Run: headless pygame with SDL's dummy video driver; simulated clock (each Clock.tick advances the game by its frame time, no real sleeping); random seed 0; keys injected as events and as key.get_pressed() state; mouse plan: one left click at the window centre at the start of phase 2, then a move to the lower-right quarter at the start of phase 3.
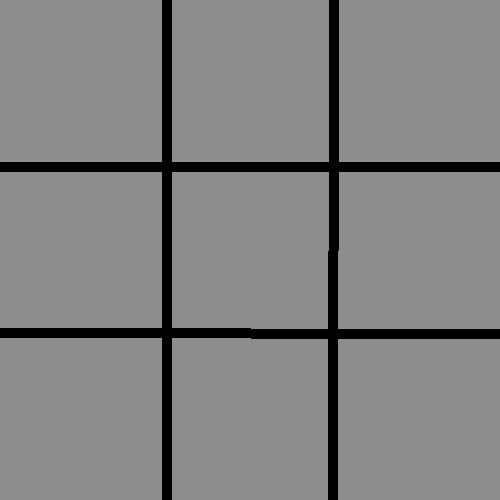
Frame 1 of 4 · flips 1–60 · no input
Frame 2 of 4 · flips 61–180 · clicked the window centre · tapped SPACE, RETURN · held RIGHT (→), D · screen unchanged from frame 1, image omitted
Frame 3 of 4 · flips 181–300 · moved the mouse to the lower-right quarter · held DOWN (↓), S · screen unchanged from frame 2, image omitted
Frame 4 of 4 · flips 301–420 · held LEFT (←), A, UP (↑), W · screen unchanged from frame 3, image omitted

The pygame program that drew these frames:

import pygame
import sys
import random

white = (255,255,255)
black = (0,0,0)
map_size = 500
move ='x'
finish = False
new_map_2 = []
map_to = []
def change_player():
    global move
    if move =='x':
        move ='o'
    else:
        move = 'x'
    return move

def draw_lines():
    global screen_size
    pygame.draw.line(screen,black, (500//3,0),(500//3,500),10)
    pygame.draw.line(screen,black, (0,500//3),(500,500//3),10)
    pygame.draw.line(screen,black, (2*500//3,0),(500//3*2,500),10)
    pygame.draw.line(screen,black, (0,500//3*2),(500,2*500//3),10)

def draw_map(map):
    for y in range(3):
        for x in range(3):
            banner = main_Font.render(map[x][y], False,black)
            screen.blit(banner, ((x * int(map_size / 3) + int (500/9)) ,y * int(map_size /3 )))
            draw_lines()

white = (255,255,255)
black = (0,0,0)
map_size = 500

pygame.init()
screen = pygame.display.set_mode((map_size, map_size))
pygame.display.set_caption("Kółko i Krzyżyk")
#screen.blit(circle_surface, 0)
main_Font = pygame.font.SysFont('Calibri', 170)
banner_Font = pygame.font.SysFont('Calibri', 100)
map = [
    [None,None,None],
    [None,None,None],
    [None,None,None]
    ]

pygame.font.init()
screen.fill((141,141,141))
draw_map(map)

def check_the_map_ending(map):
    for y in range(3):
        for x in range(3):
            if map[x][y] is None:
                return False
    
    return True

def mouse_to_map():
    (x,y) = pygame.mouse.get_pos()
    r_c_s = int(map_size /3)
    column = get_num(r_c_s,x)
    row = get_num(r_c_s,y)
    return  column, row

def get_num(r_c_s, x):
    if x < r_c_s:
        column = 0
    elif r_c_s <= x < r_c_s * 2:
        column =1
    else:
        column =2
    return column

def check_winner(map):
    global map_to
    map_to = map.copy()
    if (map_to[1][1] is not None and map_to[0][0]==map_to[1][1] and map_to[1][1]==map_to[2][2]):
        return map_to[1][1]

    if (map_to[1][1] is not None and map_to[0][2]==map_to[1][1] and map_to[1][1]==map_to[2][0]):
        return map_to[1][1]

    for i in range(3):
        if (map_to[i][0] is not None and map_to[i][0]==map_to[i][1] and map_to[i][1]==map_to[i][2]):
            return map_to[i][0]

    for i in range(3):
        if (map_to[0][i] is not None and map_to[0][i]==map_to[1][i] and map_to[1][i]==map_to[2][i]):
            return map_to[0][i]
    return None

def computer_move(map_this): 
    global new_map_2
    temp_list = [[None,None,None],
                 [None,None,None],
                 [None,None,None]]

    for y in range(3):
        for x in range(3):
            temp_list[x][y] = map_this[x][y]
    
    #new_map_2[0][1] = move
    #print(new_map_2)

    for x in range(3):
        for y in range(3):
          
          if temp_list[y][x] is None:
              print('x= ',x,' y= ',y)
              print(new_map_2)
              temp_list[y][x]=move
              check = check_winner(temp_list)
              if  check is not None:
                  print(check)
                  print('winner computer')
                  return y,x
              print(temp_list)
              for y in range(3):
                  for x in range(3):
                      temp_list[x][y] = map_this[x][y]

    for y in range(3):
        for x in range(3):
            temp_list[x][y] = map_this[x][y]
    
    #new_map_2[0][1] = move
    #print(new_map_2)
    change_player()
    for x in range(3):
        for y in range(3):
          
          if temp_list[y][x] is None:
              print('x= ',x,' y= ',y)
              print(new_map_2)
              temp_list[y][x]=move
              check = check_winner(temp_list)
              if  check is not None:
                  print(check)
                  print('winner computer')
                  change_player()
                  return y,x
              print(temp_list)
              for y in range(3):
                  for x in range(3):
                      temp_list[x][y] = map_this[x][y]    
            

              #if check_winner(new_map_2):
    change_player()         
        

                

                
                
    x = random.randint(0,2)
    y = random.randint(0,2)
    return x,y


def start_game():
    screen.fill(backgroundColor)

def end_game():
    pygame.quit()
    sys.exit()

def win_the_game():
    global finish
    mark_win = str(winner)
    
    screen.blit(banner_Font.render("Wygrał!: " + mark_win.upper(), False, white),(50, int(map_size /2) - int(map_size /10 )))
    finish = True

while True:
  
    for action in pygame.event.get():
        if action.type == pygame.QUIT:
            
            print("break")
            end_game()
        
        if not finish and action.type is pygame.MOUSEBUTTONDOWN:
            (column, row) = mouse_to_map()
        
            if map[column][row] is None:
                
                map[column][row] = move
                move = change_player()
                draw_map(map)
                winner = check_winner(map)
                
                if winner is None and check_the_map_ending(map) is False:
                    print('Ruch komputera')
                    
                    (c_column, c_row) = computer_move(map)
                   
                    while map[c_column][c_row] is not None:
                      
                        print('losuje dalej')
                        print(map)
                        (c_column, c_row) = computer_move(map)
                        

                    map[c_column][c_row] = move
                    print('Ruch komputera',c_column,' ', c_row)
                    move = change_player()
                    draw_map(map)
                    winner = check_winner(map)
                    if winner is not None:
                        win_the_game()
        

                if winner is not None:
                    win_the_game()

                if winner is None and check_the_map_ending(map):
                    banner = banner_Font.render('Remis', False, white)
                    screen.blit(banner, (int(500//3.7), 500//2 - 500//9))
                

    pygame.display.update()
